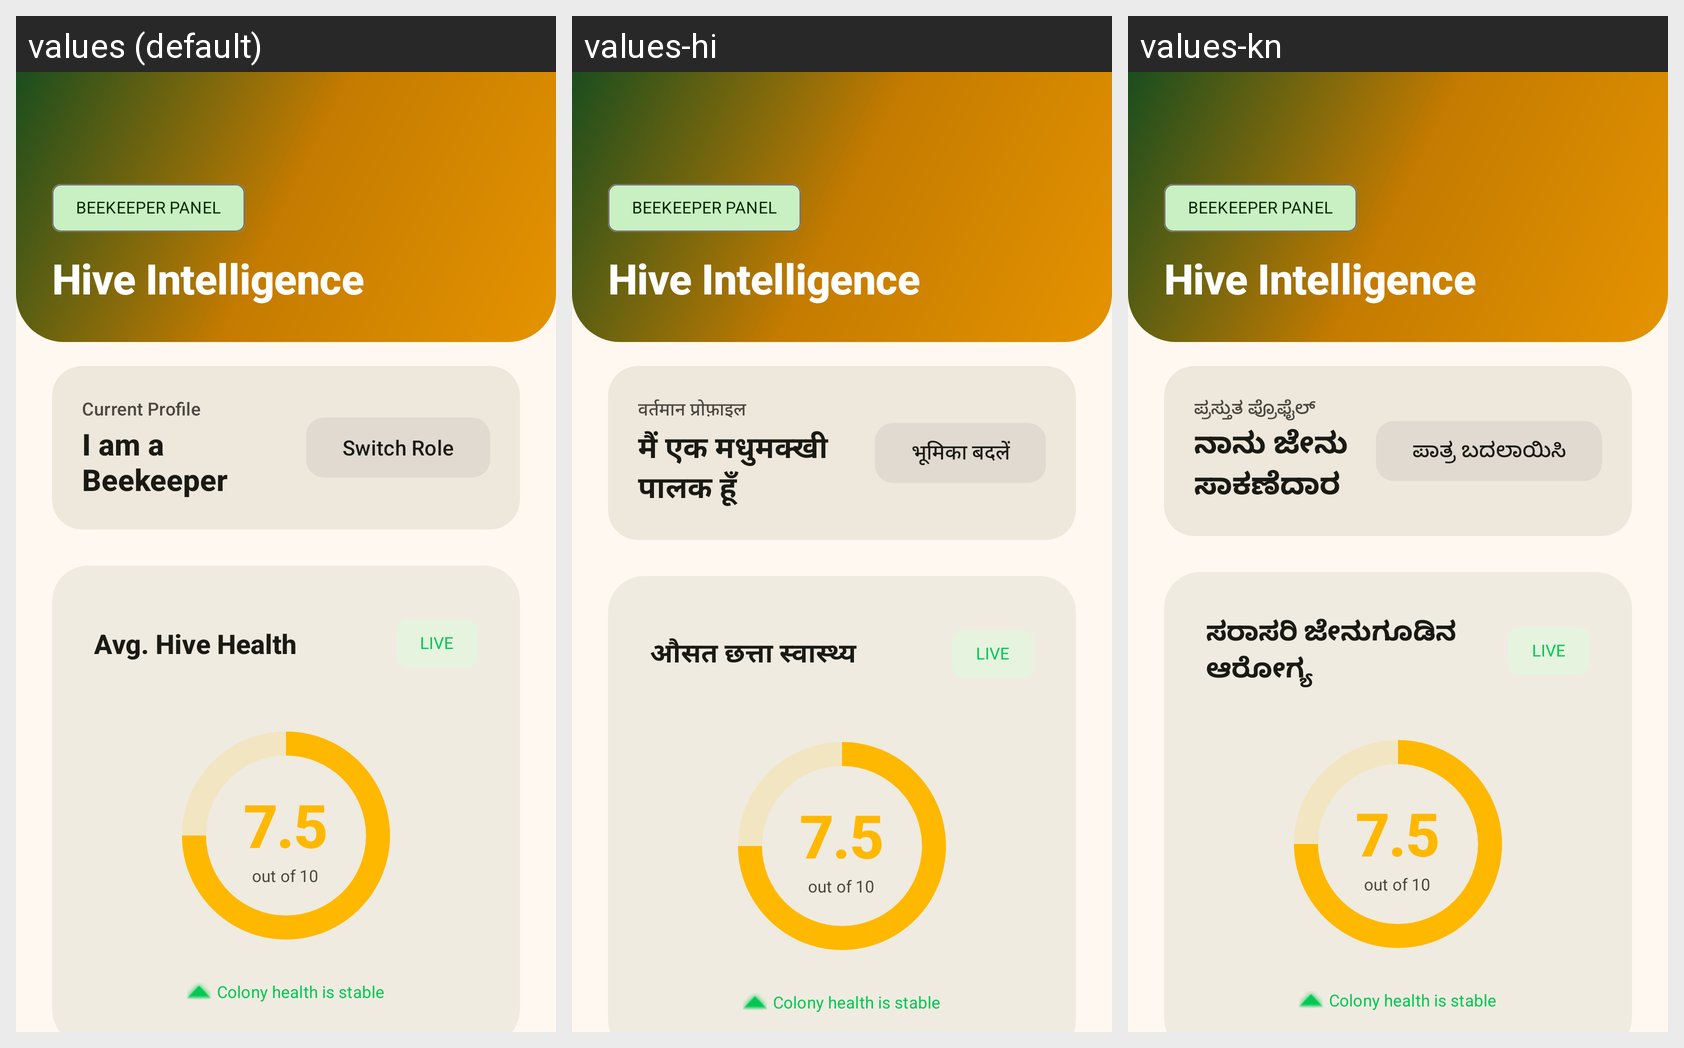

Translations of the strings shown on this Android screen, per locale in the grid:
Android screen res/layout/fragment_beekeeper_dashboard.xml rendered under 3 locales, left to right: values (default), values-hi, values-kn. Device: Nexus 5 (rendered at 1080×1920; each locale shown at half size, 540×960, under a caption strip naming it); theme Theme.MadhuSiri.
Strings drawn on this screen, with the default value and each locale's value (text and hints the layout hard-codes, and strings that could not be matched under every locale, appear in the picture but are not listed):

dashboard_current_profile
  values: Current Profile
  values-hi: वर्तमान प्रोफ़ाइल
  values-kn: ಪ್ರಸ್ತುತ ಪ್ರೊಫೈಲ್

role_beekeeper
  values: I am a Beekeeper
  values-hi: मैं एक मधुमक्खी पालक हूँ
  values-kn: ನಾನು ಜೇನುಸಾಕಣೆದಾರ

dashboard_switch_role
  values: Switch Role
  values-hi: भूमिका बदलें
  values-kn: ಪಾತ್ರ ಬದಲಾಯಿಸಿ

dashboard_avg_health
  values: Avg. Hive Health
  values-hi: औसत छत्ता स्वास्थ्य
  values-kn: ಸರಾಸರಿ ಜೇನುಗೂಡಿನ ಆರೋಗ್ಯ
